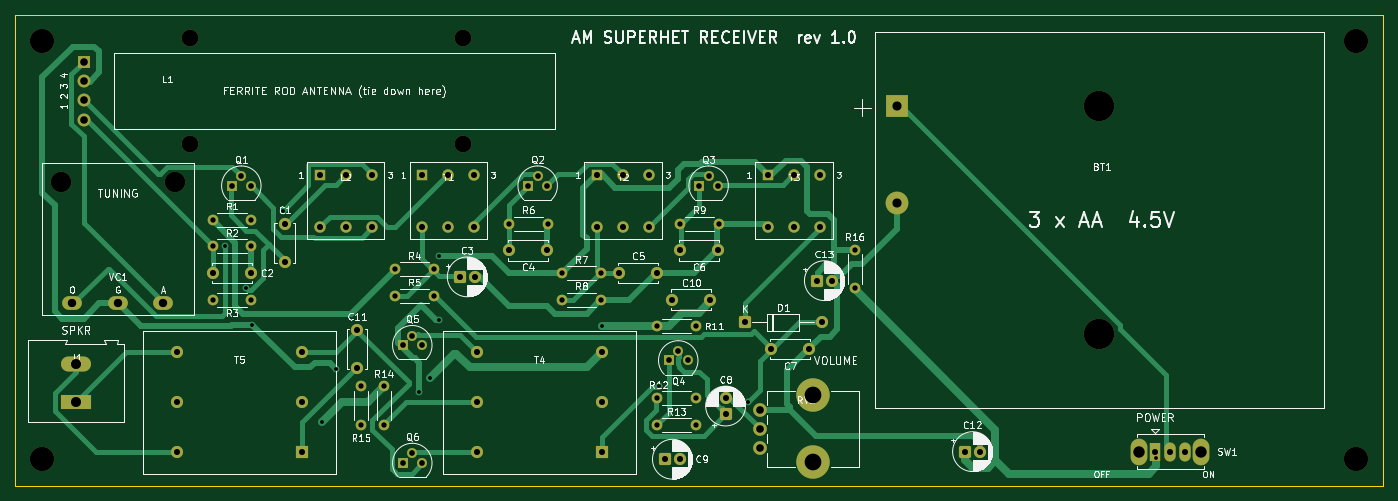
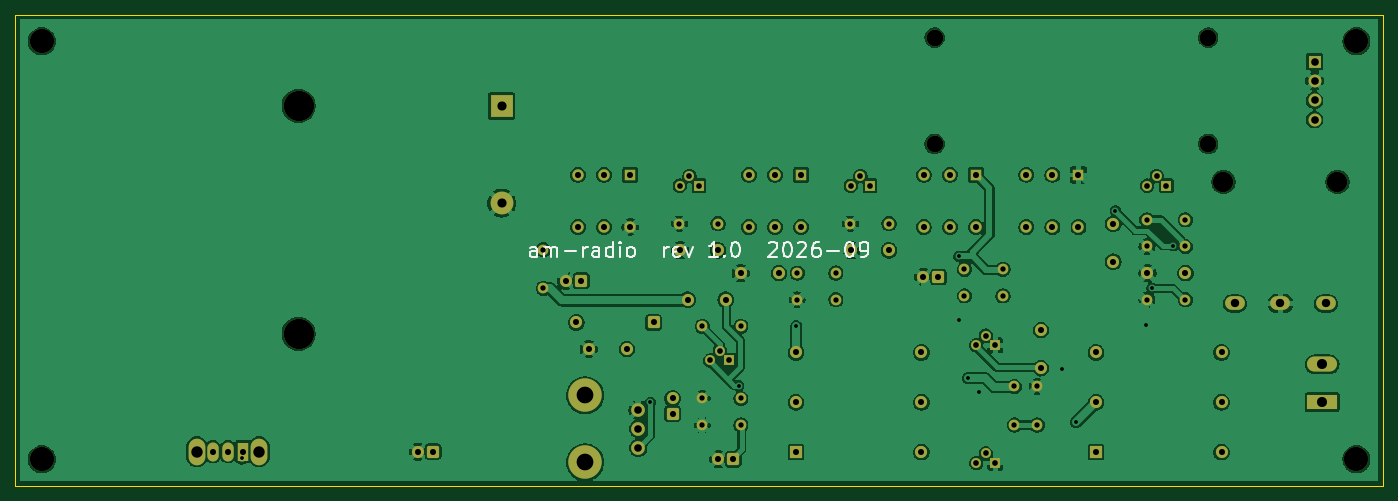
Circuit board: 9 layer files. Board 180.0 x 62.0 mm.
- bottom_copper: am-radio-B_Cu.gbl (228725 bytes)
- bottom_mask: am-radio-B_Mask.gbs (6536 bytes)
- bottom_silk: am-radio-B_Silkscreen.gbo (11943 bytes)
- outline: am-radio-Edge_Cuts.gm1 (691 bytes)
- top_copper: am-radio-F_Cu.gtl (25851 bytes)
- top_mask: am-radio-F_Mask.gts (6536 bytes)
- top_silk: am-radio-F_Silkscreen.gto (133922 bytes)
- drill: am-radio-NPTH.drl (687 bytes)
- drill: am-radio-PTH.drl (2855 bytes)

=== bottom_copper: am-radio-B_Cu.gbl (228725 bytes, source omitted) ===
=== bottom_mask: am-radio-B_Mask.gbs (6536 bytes, source omitted) ===
=== bottom_silk: am-radio-B_Silkscreen.gbo (11943 bytes, source omitted) ===
=== outline: am-radio-Edge_Cuts.gm1 ===
%TF.GenerationSoftware,KiCad,Pcbnew,9.0.2+dfsg-1*%
%TF.CreationDate,2026-09-11T21:04:36-07:00*%
%TF.ProjectId,am-radio,616d2d72-6164-4696-9f2e-6b696361645f,rev?*%
%TF.SameCoordinates,Original*%
%TF.FileFunction,Profile,NP*%
%FSLAX46Y46*%
G04 Gerber Fmt 4.6, Leading zero omitted, Abs format (unit mm)*
G04 Created by KiCad (PCBNEW 9.0.2+dfsg-1) date 2026-09-11 21:04:36*
%MOMM*%
%LPD*%
G01*
G04 APERTURE LIST*
%TA.AperFunction,Profile*%
%ADD10C,0.100000*%
%TD*%
G04 APERTURE END LIST*
D10*
X20000000Y-20000000D02*
X200000000Y-20000000D01*
X200000000Y-82000000D02*
X20000000Y-82000000D01*
X200000000Y-20000000D02*
X200000000Y-82000000D01*
X20000000Y-82000000D02*
X20000000Y-20000000D01*
M02*

=== top_copper: am-radio-F_Cu.gtl (25851 bytes, source omitted) ===
=== top_mask: am-radio-F_Mask.gts (6536 bytes, source omitted) ===
=== top_silk: am-radio-F_Silkscreen.gto (133922 bytes, source omitted) ===
=== drill: am-radio-NPTH.drl ===
M48
; DRILL file {KiCad 9.0.2+dfsg-1} date 2026-09-11T21:04:36-0700
; FORMAT={-:-/ absolute / metric / decimal}
; #@! TF.CreationDate,2026-09-11T21:04:36-07:00
; #@! TF.GenerationSoftware,Kicad,Pcbnew,9.0.2+dfsg-1
; #@! TF.FileFunction,NonPlated,1,2,NPTH
FMAT,2
METRIC
; #@! TA.AperFunction,NonPlated,NPTH,ComponentDrill
T1C2.200
; #@! TA.AperFunction,NonPlated,NPTH,ComponentDrill
T2C2.700
; #@! TA.AperFunction,NonPlated,NPTH,ComponentDrill
T3C3.200
; #@! TA.AperFunction,NonPlated,NPTH,ComponentDrill
T4C4.000
%
G90
G05
T1
X43.0Y-23.0
X43.0Y-37.0
X79.0Y-23.0
X79.0Y-37.0
T2
X26.0Y-42.0
X41.0Y-42.0
T3
X23.5Y-23.5
X23.5Y-78.5
X196.5Y-23.5
X196.5Y-78.5
T4
X162.7Y-32.0
X162.7Y-62.0
M30

=== drill: am-radio-PTH.drl ===
M48
; DRILL file {KiCad 9.0.2+dfsg-1} date 2026-09-11T21:04:36-0700
; FORMAT={-:-/ absolute / metric / decimal}
; #@! TF.CreationDate,2026-09-11T21:04:36-07:00
; #@! TF.GenerationSoftware,Kicad,Pcbnew,9.0.2+dfsg-1
; #@! TF.FileFunction,Plated,1,2,PTH
FMAT,2
METRIC
; #@! TA.AperFunction,Plated,PTH,ViaDrill
T1C0.500
; #@! TA.AperFunction,Plated,PTH,ComponentDrill
T2C0.700
; #@! TA.AperFunction,Plated,PTH,ComponentDrill
T3C0.750
; #@! TA.AperFunction,Plated,PTH,ComponentDrill
T4C0.800
; #@! TA.AperFunction,Plated,PTH,ComponentDrill
T5C1.000
; #@! TA.AperFunction,Plated,PTH,ComponentDrill
T6C1.100
; #@! TA.AperFunction,Plated,PTH,ComponentDrill
T7C1.200
; #@! TA.AperFunction,Plated,PTH,ComponentDrill
T8C1.320
; #@! TA.AperFunction,Plated,PTH,ComponentDrill
T9C1.500
; #@! TA.AperFunction,Plated,PTH,ComponentDrill
T10C2.200
%
G90
G05
T1
X47.6Y-50.4
X50.4Y-56.0
X51.2Y-60.8
X55.2Y-45.8
X60.4Y-73.6
X62.2Y-66.6
X73.2Y-69.6
X74.6Y-67.8
X75.8Y-51.8
X75.8Y-60.2
X97.2Y-61.0
X104.8Y-68.8
X116.4Y-71.0
X170.2Y-78.4
T2
X46.0Y-47.0
X46.0Y-50.5
X46.0Y-57.5
X51.08Y-47.0
X51.08Y-50.5
X51.08Y-57.5
X65.5Y-68.92
X65.5Y-74.0
X68.5Y-68.92
X68.5Y-74.0
X70.0Y-53.5
X70.0Y-57.0
X75.08Y-53.5
X75.08Y-57.0
X85.0Y-47.5
X90.08Y-47.5
X92.0Y-54.0
X92.0Y-57.5
X97.08Y-54.0
X97.08Y-57.5
X104.5Y-61.0
X104.5Y-70.5
X104.5Y-74.0
X107.5Y-47.5
X109.58Y-61.0
X109.58Y-70.5
X109.58Y-74.0
X112.58Y-47.5
X130.5Y-50.92
X130.5Y-56.0
T3
X48.5Y-42.5
X49.77Y-41.23
X51.04Y-42.5
X71.0Y-63.5
X71.0Y-79.0
X72.27Y-62.23
X72.27Y-77.73
X73.54Y-63.5
X73.54Y-79.0
X87.5Y-42.5
X88.77Y-41.23
X90.04Y-42.5
X106.0Y-65.5
X107.27Y-64.23
X108.54Y-65.5
X110.0Y-42.5
X111.27Y-41.23
X112.54Y-42.5
T4
X41.245Y-64.435
X41.245Y-71.0
X41.245Y-77.565
X46.0Y-54.0
X51.0Y-54.0
X55.5Y-47.5
X55.5Y-52.5
X57.755Y-64.435
X57.755Y-71.0
X57.755Y-77.565
X60.071Y-41.071
X60.071Y-47.929
X63.5Y-41.071
X63.5Y-47.929
X65.0Y-61.5
X65.0Y-66.5
X66.929Y-41.071
X66.929Y-47.929
X73.571Y-41.071
X73.571Y-47.929
X77.0Y-41.071
X77.0Y-47.929
X78.5Y-54.5
X80.429Y-41.071
X80.429Y-47.929
X80.5Y-54.5
X80.745Y-64.435
X80.745Y-71.0
X80.745Y-77.565
X85.0Y-51.0
X90.0Y-51.0
X96.571Y-41.071
X96.571Y-47.929
X97.255Y-64.435
X97.255Y-71.0
X97.255Y-77.565
X99.5Y-54.0
X100.0Y-41.071
X100.0Y-47.929
X103.429Y-41.071
X103.429Y-47.929
X104.5Y-54.0
X105.5Y-78.5
X106.5Y-57.5
X107.5Y-51.0
X107.5Y-78.5
X111.5Y-57.5
X112.5Y-51.0
X113.5Y-70.5
X113.5Y-72.5
X116.0Y-60.5
X119.071Y-41.071
X119.071Y-47.929
X119.5Y-64.0
X122.5Y-41.071
X122.5Y-47.929
X124.5Y-64.0
X125.5Y-55.0
X125.929Y-41.071
X125.929Y-47.929
X126.16Y-60.5
X127.5Y-55.0
X145.0Y-77.5
X147.0Y-77.5
X170.0Y-77.5
X172.0Y-77.5
X174.0Y-77.5
T5
X29.0Y-26.19
X29.0Y-28.73
X29.0Y-31.27
X29.0Y-33.81
X118.0Y-72.0
X118.0Y-74.5
X118.0Y-77.0
T6
X27.5Y-58.0
X33.5Y-58.0
X39.5Y-58.0
T7
X136.0Y-32.0
X136.0Y-44.8
T8
X28.0Y-66.0
X28.0Y-71.0
T9
X167.9Y-77.5
X176.1Y-77.5
T10
X125.0Y-70.1
X125.0Y-78.9
M30
